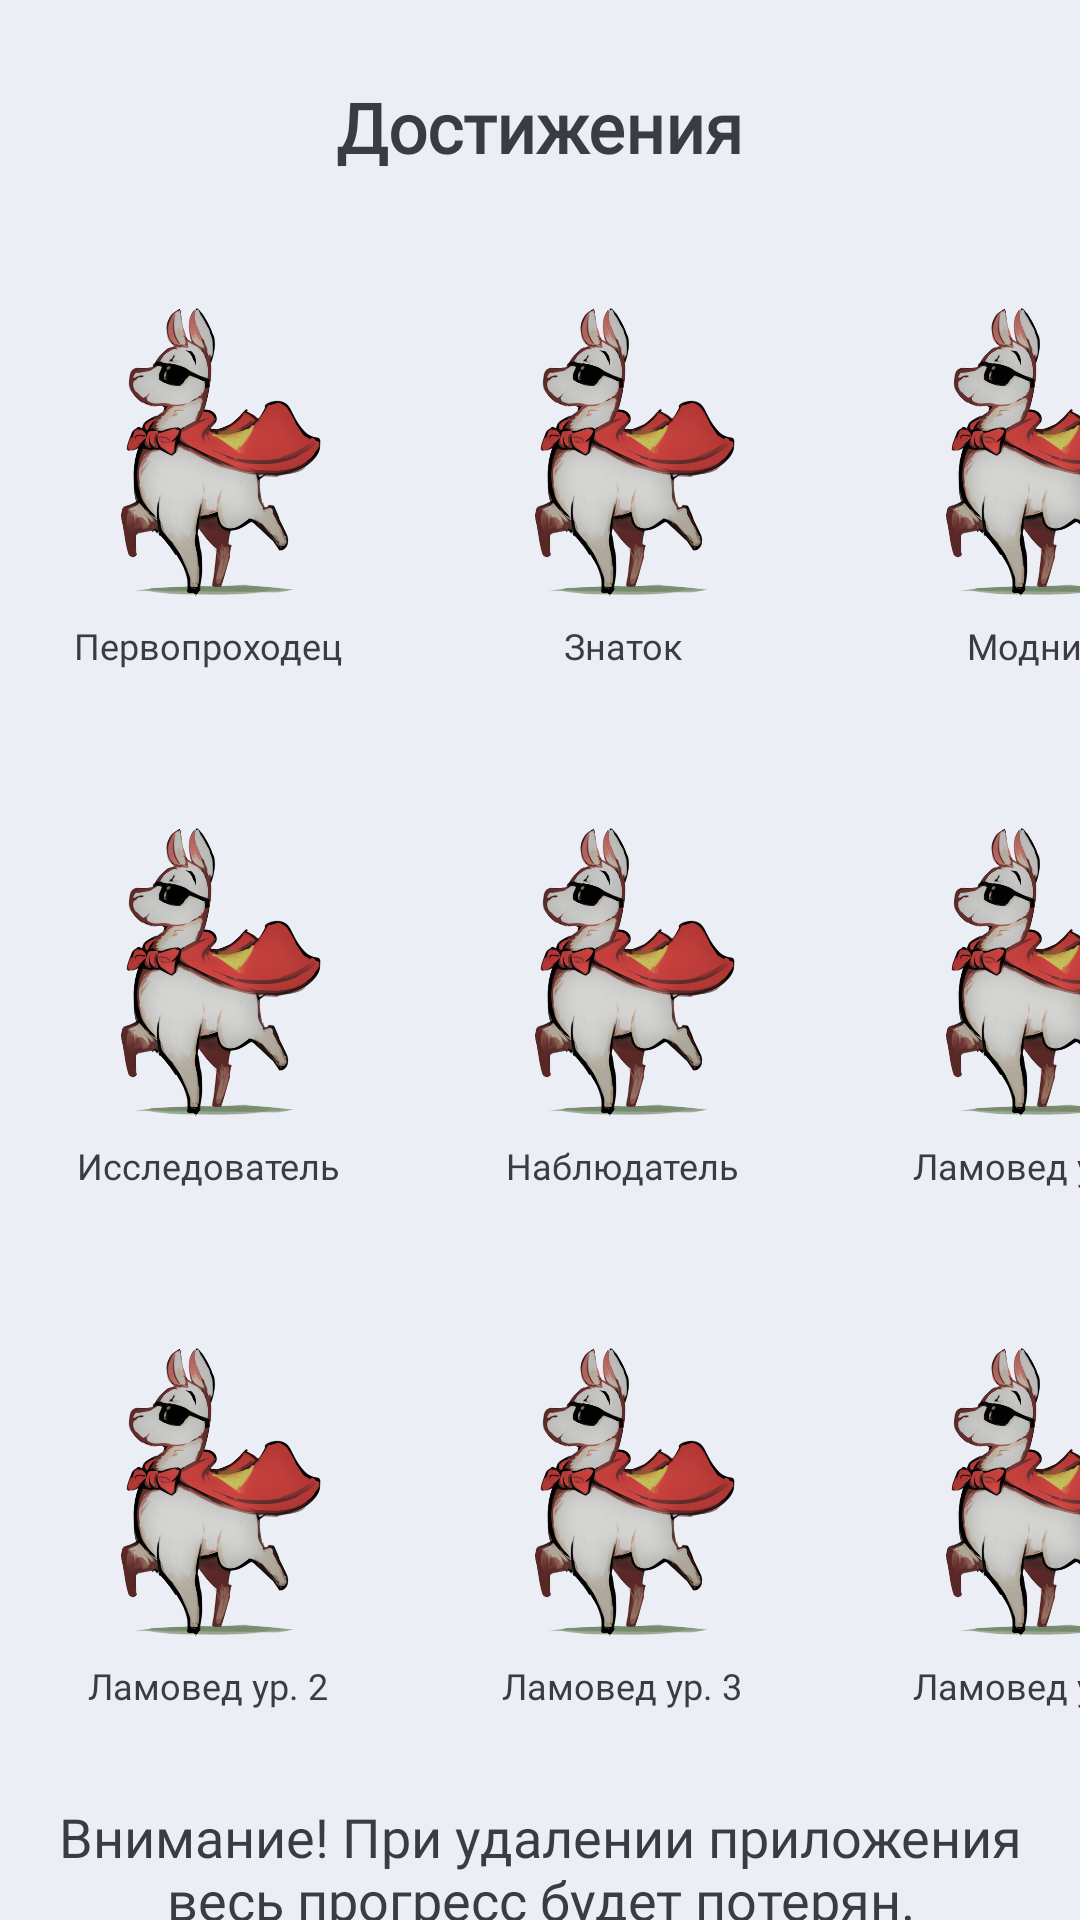

Produce the Android XML layout that renders to this screen, including the resource entries it uses.
<!-- AndroidManifest.xml: application theme AppTheme -->
<!-- res/layout/fragment_achiev.xml -->
<?xml version="1.0" encoding="utf-8"?>
<FrameLayout xmlns:android="http://schemas.android.com/apk/res/android"
    xmlns:tools="http://schemas.android.com/tools"
    android:layout_width="match_parent"
    android:layout_height="match_parent"
    android:background="?attr/backgroundColor"
    tools:context=".ui.achievements.AchievementFragment">

    

    <TextView
        android:layout_width="wrap_content"
        android:layout_height="wrap_content"
        android:text="@string/achievements"
        android:layout_gravity="center_horizontal"
        android:textAppearance="@style/Text"
        android:textColor="?attr/textViewColor"
        android:textSize="23sp"
        android:textStyle="bold"
        android:layout_marginTop="27dp"/>

    <ImageView
        android:layout_width="30dp"
        android:layout_height="30dp"
        android:layout_marginTop="33dp"
        android:layout_marginStart="20dp"
        android:scaleType="centerCrop"
        android:background="?attr/backgroundColor"
        android:src="@drawable/ic_nav"
        android:contentDescription="@string/nav_icon"/>

    

    <LinearLayout
        android:layout_width="wrap_content"
        android:layout_height="wrap_content"
        android:orientation="vertical">
        <RelativeLayout
            android:layout_width="wrap_content"
            android:layout_height="wrap_content">

            <LinearLayout
                android:layout_width="wrap_content"
                android:layout_height="wrap_content"
                android:orientation="vertical"
                tools:ignore="UseCompoundDrawables">
                <ImageView
                    android:layout_width="85dp"
                    android:layout_height="111dp"
                    android:layout_marginStart="27dp"
                    android:layout_marginTop="96dp"
                    android:src="@drawable/achiev_gray"
                    android:contentDescription="@string/achievements"/>

                <TextView
                    android:layout_width="105dp"
                    android:layout_height="wrap_content"
                    android:text="@string/achieve_1"
                    android:textAppearance="@style/Text"
                    android:textColor="?attr/textViewColor"
                    android:textAlignment="center"
                    android:layout_marginStart="17dp"
                    android:textSize="12sp" />
            </LinearLayout>

            <LinearLayout
                android:layout_width="wrap_content"
                android:layout_height="wrap_content"
                android:orientation="vertical"
                tools:ignore="UseCompoundDrawables">
                <ImageView
                    android:layout_width="85dp"
                    android:layout_height="111dp"
                    android:layout_marginStart="165dp"
                    android:layout_marginTop="96dp"
                    android:src="@drawable/achiev_gray"
                    android:contentDescription="@string/achievements"/>

                <TextView
                    android:layout_width="105dp"
                    android:layout_height="wrap_content"
                    android:text="@string/achieve_2"
                    android:textAppearance="@style/Text"
                    android:textColor="?attr/textViewColor"
                    android:textAlignment="center"
                    android:layout_marginStart="155dp"
                    android:textSize="12sp"/>
            </LinearLayout>

            <LinearLayout
                android:layout_width="wrap_content"
                android:layout_height="wrap_content"
                android:orientation="vertical"
                tools:ignore="UseCompoundDrawables">
                <ImageView
                    android:layout_width="85dp"
                    android:layout_height="111dp"
                    android:layout_marginStart="302dp"
                    android:layout_marginTop="96dp"
                    android:src="@drawable/achiev_gray"
                    android:contentDescription="@string/achievements"/>

                <TextView
                    android:layout_width="105dp"
                    android:layout_height="wrap_content"
                    android:text="@string/achieve_3"
                    android:textAppearance="@style/Text"
                    android:textColor="?attr/textViewColor"
                    android:textAlignment="center"
                    android:layout_marginStart="292dp"
                    android:textSize="12sp"/>
            </LinearLayout>
        </RelativeLayout>

        <RelativeLayout
            android:layout_width="wrap_content"
            android:layout_height="wrap_content">

            <LinearLayout
                android:layout_width="wrap_content"
                android:layout_height="wrap_content"
                android:orientation="vertical"
                tools:ignore="UseCompoundDrawables">
                <ImageView
                    android:layout_width="85dp"
                    android:layout_height="111dp"
                    android:layout_marginStart="27dp"
                    android:layout_marginTop="46dp"
                    android:src="@drawable/achiev_gray"
                    android:contentDescription="@string/achievements"/>

                <TextView
                    android:layout_width="105dp"
                    android:layout_height="wrap_content"
                    android:text="@string/achieve_4"
                    android:textAppearance="@style/Text"
                    android:textColor="?attr/textViewColor"
                    android:textAlignment="center"
                    android:layout_marginStart="17dp"
                    android:textSize="12sp"/>
            </LinearLayout>

            <LinearLayout
                android:layout_width="wrap_content"
                android:layout_height="wrap_content"
                android:orientation="vertical"
                tools:ignore="UseCompoundDrawables">
                <ImageView
                    android:layout_width="85dp"
                    android:layout_height="111dp"
                    android:layout_marginStart="165dp"
                    android:layout_marginTop="46dp"
                    android:src="@drawable/achiev_gray"
                    android:contentDescription="@string/achievements"/>

                <TextView
                    android:layout_width="105dp"
                    android:layout_height="wrap_content"
                    android:text="@string/achieve_5"
                    android:textAppearance="@style/Text"
                    android:textColor="?attr/textViewColor"
                    android:textAlignment="center"
                    android:layout_marginStart="155dp"
                    android:textSize="12sp"/>
            </LinearLayout>

            <LinearLayout
                android:layout_width="wrap_content"
                android:layout_height="wrap_content"
                android:orientation="vertical"
                tools:ignore="UseCompoundDrawables">
                <ImageView
                    android:layout_width="85dp"
                    android:layout_height="111dp"
                    android:layout_marginStart="302dp"
                    android:layout_marginTop="46dp"
                    android:src="@drawable/achiev_gray"
                    android:contentDescription="@string/achievements"/>

                <TextView
                    android:layout_width="105dp"
                    android:layout_height="wrap_content"
                    android:text="@string/achieve_6"
                    android:textAppearance="@style/Text"
                    android:textColor="?attr/textViewColor"
                    android:textAlignment="center"
                    android:layout_marginStart="292dp"
                    android:textSize="12sp"/>
            </LinearLayout>
        </RelativeLayout>

        <RelativeLayout
            android:layout_width="wrap_content"
            android:layout_height="wrap_content">

            <LinearLayout
                android:layout_width="wrap_content"
                android:layout_height="wrap_content"
                android:orientation="vertical"
                tools:ignore="UseCompoundDrawables">
                <ImageView
                    android:layout_width="85dp"
                    android:layout_height="111dp"
                    android:layout_marginStart="27dp"
                    android:layout_marginTop="46dp"
                    android:src="@drawable/achiev_gray"
                    android:contentDescription="@string/achievements"/>

                <TextView
                    android:layout_width="105dp"
                    android:layout_height="wrap_content"
                    android:text="@string/achieve_7"
                    android:textAppearance="@style/Text"
                    android:textColor="?attr/textViewColor"
                    android:textAlignment="center"
                    android:layout_marginStart="17dp"
                    android:textSize="12sp"/>
            </LinearLayout>

            <LinearLayout
                android:layout_width="wrap_content"
                android:layout_height="wrap_content"
                android:orientation="vertical"
                tools:ignore="UseCompoundDrawables">
                <ImageView
                    android:layout_width="85dp"
                    android:layout_height="111dp"
                    android:layout_marginStart="165dp"
                    android:layout_marginTop="46dp"
                    android:src="@drawable/achiev_gray"
                    android:contentDescription="@string/achievements"/>

                <TextView
                    android:layout_width="105dp"
                    android:layout_height="wrap_content"
                    android:text="@string/achieve_8"
                    android:textAppearance="@style/Text"
                    android:textColor="?attr/textViewColor"
                    android:textAlignment="center"
                    android:layout_marginStart="155dp"
                    android:textSize="12sp"/>
            </LinearLayout>

            <LinearLayout
                android:layout_width="wrap_content"
                android:layout_height="wrap_content"
                android:orientation="vertical"
                tools:ignore="UseCompoundDrawables">
                <ImageView
                    android:layout_width="85dp"
                    android:layout_height="111dp"
                    android:layout_marginStart="302dp"
                    android:layout_marginTop="46dp"
                    android:src="@drawable/achiev_gray"
                    android:contentDescription="@string/achievements"/>

                <TextView
                    android:layout_width="105dp"
                    android:layout_height="wrap_content"
                    android:text="@string/achieve_9"
                    android:textAppearance="@style/Text"
                    android:textColor="?attr/textViewColor"
                    android:textAlignment="center"
                    android:layout_marginStart="292dp"
                    android:textSize="12sp"/>
            </LinearLayout>
        </RelativeLayout>
    </LinearLayout>

    

    <TextView
        android:layout_width="wrap_content"
        android:layout_height="wrap_content"
        android:text="@string/attention"
        android:textAppearance="@style/Text"
        android:textColor="?attr/textViewColor"
        android:textAlignment="center"
        android:layout_marginTop="600dp"/>

</FrameLayout>
<!-- resources referenced by this layout -->
<resources>
  <!-- drawable achiev_gray: png bitmap (drawable, 175918 bytes) -->
  <!-- drawable ic_nav (drawable) -->
  <vector xmlns:android="http://schemas.android.com/apk/res/android"
      xmlns:tools="http://schemas.android.com/tools"
      android:width="512dp"
      android:height="512dp"
      android:viewportWidth="512"
      android:viewportHeight="512"
      tools:ignore="VectorRaster">
    <path
        android:pathData="M64,383.999H448V341.332H64V383.999ZM64,277.334H448V234.668H64V277.334ZM64,128V170.667H448V128H64Z"
        android:fillColor="?attr/iconColor"/>
  </vector>
  <string name="achieve_1">Первопроходец</string>
  <string name="achieve_2">Знаток</string>
  <string name="achieve_3">Модник</string>
  <string name="achieve_4">Исследователь</string>
  <string name="achieve_5">Наблюдатель</string>
  <string name="achieve_6">Ламовед ур. 1</string>
  <string name="achieve_7">Ламовед ур. 2</string>
  <string name="achieve_8">Ламовед ур. 3</string>
  <string name="achieve_9">Ламовед ур. 4</string>
  <string name="achievements">Достижения</string>
  <string name="attention">Внимание! При удалении приложения весь прогресс будет потерян.</string>
  <string name="nav_icon">навикон</string>
  <style name="Text" parent="@android:style/TextAppearance.Medium">
          <item name="android:fontFamily">@font/main_font_light</item>
      </style>
  <style name="AppTheme" parent="Theme.AppCompat.Light.DarkActionBar">
          <item name="android:forceDarkAllowed" tools:targetApi="q">false</item>
          <item name="android:colorPrimaryDark">@color/bar_theme_color</item>
          <item name="backgroundColor">@color/background</item>
          <item name="textViewColor">@color/for_text</item>
          <item name="viewColor">@color/active</item>
          <item name="iconColor">@color/for_icon</item>
          <item name="windowActionBar">false</item>
          <item name="windowNoTitle">true</item>
      </style>
  <color name="bar_theme_color">#dddfe6</color>
  <color name="background">#ECEEF6</color>
  <color name="for_text">#3B3B45</color>
  <color name="active">#F9D19A</color>
</resources>
